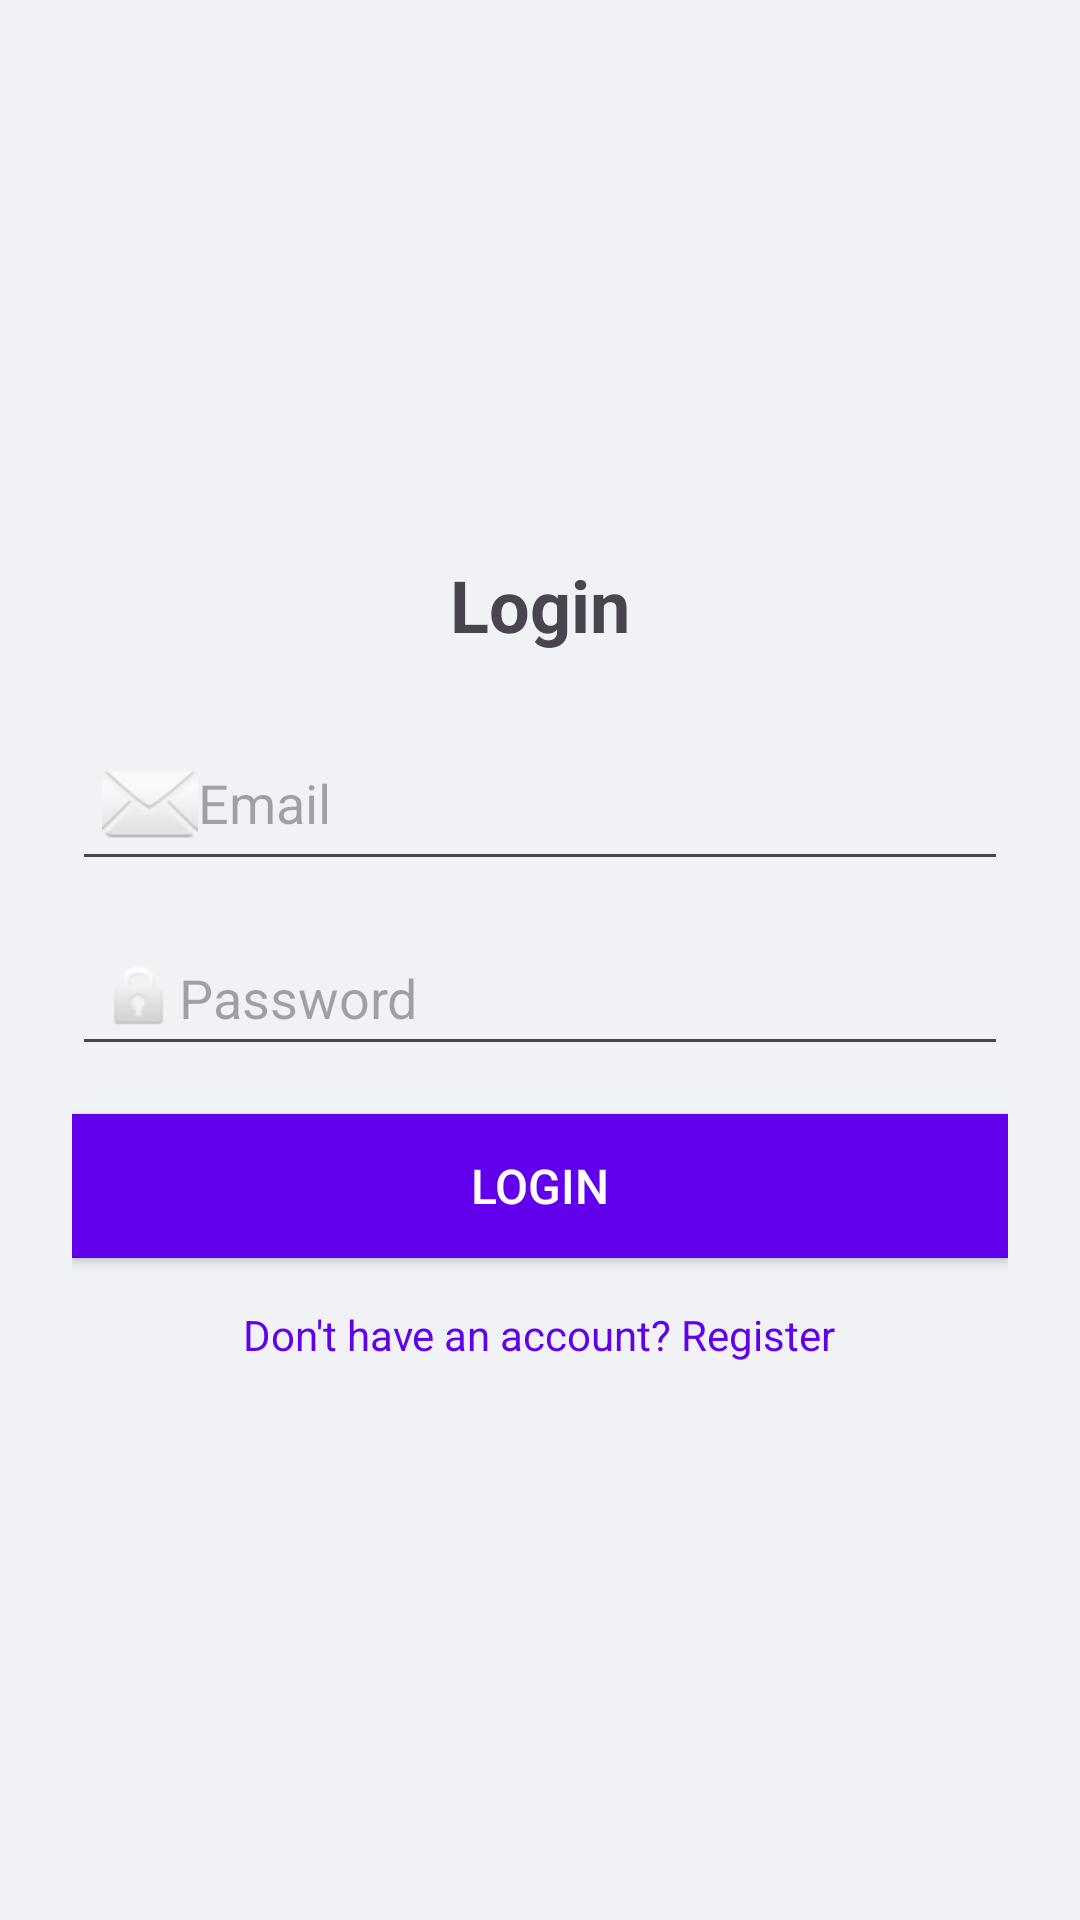

Reconstruct the res/layout file that produces this screen, plus the resources it refers to.
<!-- AndroidManifest.xml: application theme Theme.NearbyChargepoints -->
<!-- res/layout/fragment_login.xml -->
<?xml version="1.0" encoding="utf-8"?>
<LinearLayout xmlns:android="http://schemas.android.com/apk/res/android"
    android:orientation="vertical"
    android:layout_width="match_parent"
    android:layout_height="match_parent"
    android:gravity="center"
    android:padding="24dp"
    android:background="#f0f2f5">

    <TextView
        android:id="@+id/tvLoginTitle"
        android:layout_width="wrap_content"
        android:layout_height="wrap_content"
        android:text="Login"
        android:textSize="24sp"
        android:textStyle="bold"
        android:layout_marginBottom="24dp"/>

    <EditText
        android:id="@+id/etLoginEmail"
        android:layout_width="match_parent"
        android:layout_height="wrap_content"
        android:hint="Email"
        android:inputType="textEmailAddress"
        android:drawableLeft="@android:drawable/ic_dialog_email"
        android:padding="10dp"
        android:layout_marginBottom="16dp"/>

    <EditText
        android:id="@+id/etLoginPassword"
        android:layout_width="match_parent"
        android:layout_height="wrap_content"
        android:hint="Password"
        android:inputType="textPassword"
        android:drawableLeft="@android:drawable/ic_lock_idle_lock"
        android:padding="10dp"
        android:layout_marginBottom="16dp"/>

    <Button
        android:id="@+id/btnLogin"
        android:layout_width="match_parent"
        android:layout_height="wrap_content"
        android:text="Login"
        android:background="#6200EE"
        android:textColor="#ffffff"
        android:padding="12dp"
        android:textSize="16sp"/>

    <TextView
        android:id="@+id/tvRegisterLink"
        android:layout_width="wrap_content"
        android:layout_height="wrap_content"
        android:text="Don't have an account? Register"
        android:textColor="#6200EE"
        android:layout_marginTop="16dp"/>
</LinearLayout>
<!-- resources referenced by this layout -->
<resources>
  <style name="Theme.NearbyChargepoints" parent="Base.Theme.NearbyChargepoints" />
  <style name="Base.Theme.NearbyChargepoints" parent="Theme.Material3.DayNight.NoActionBar">
          
          
      </style>
</resources>
